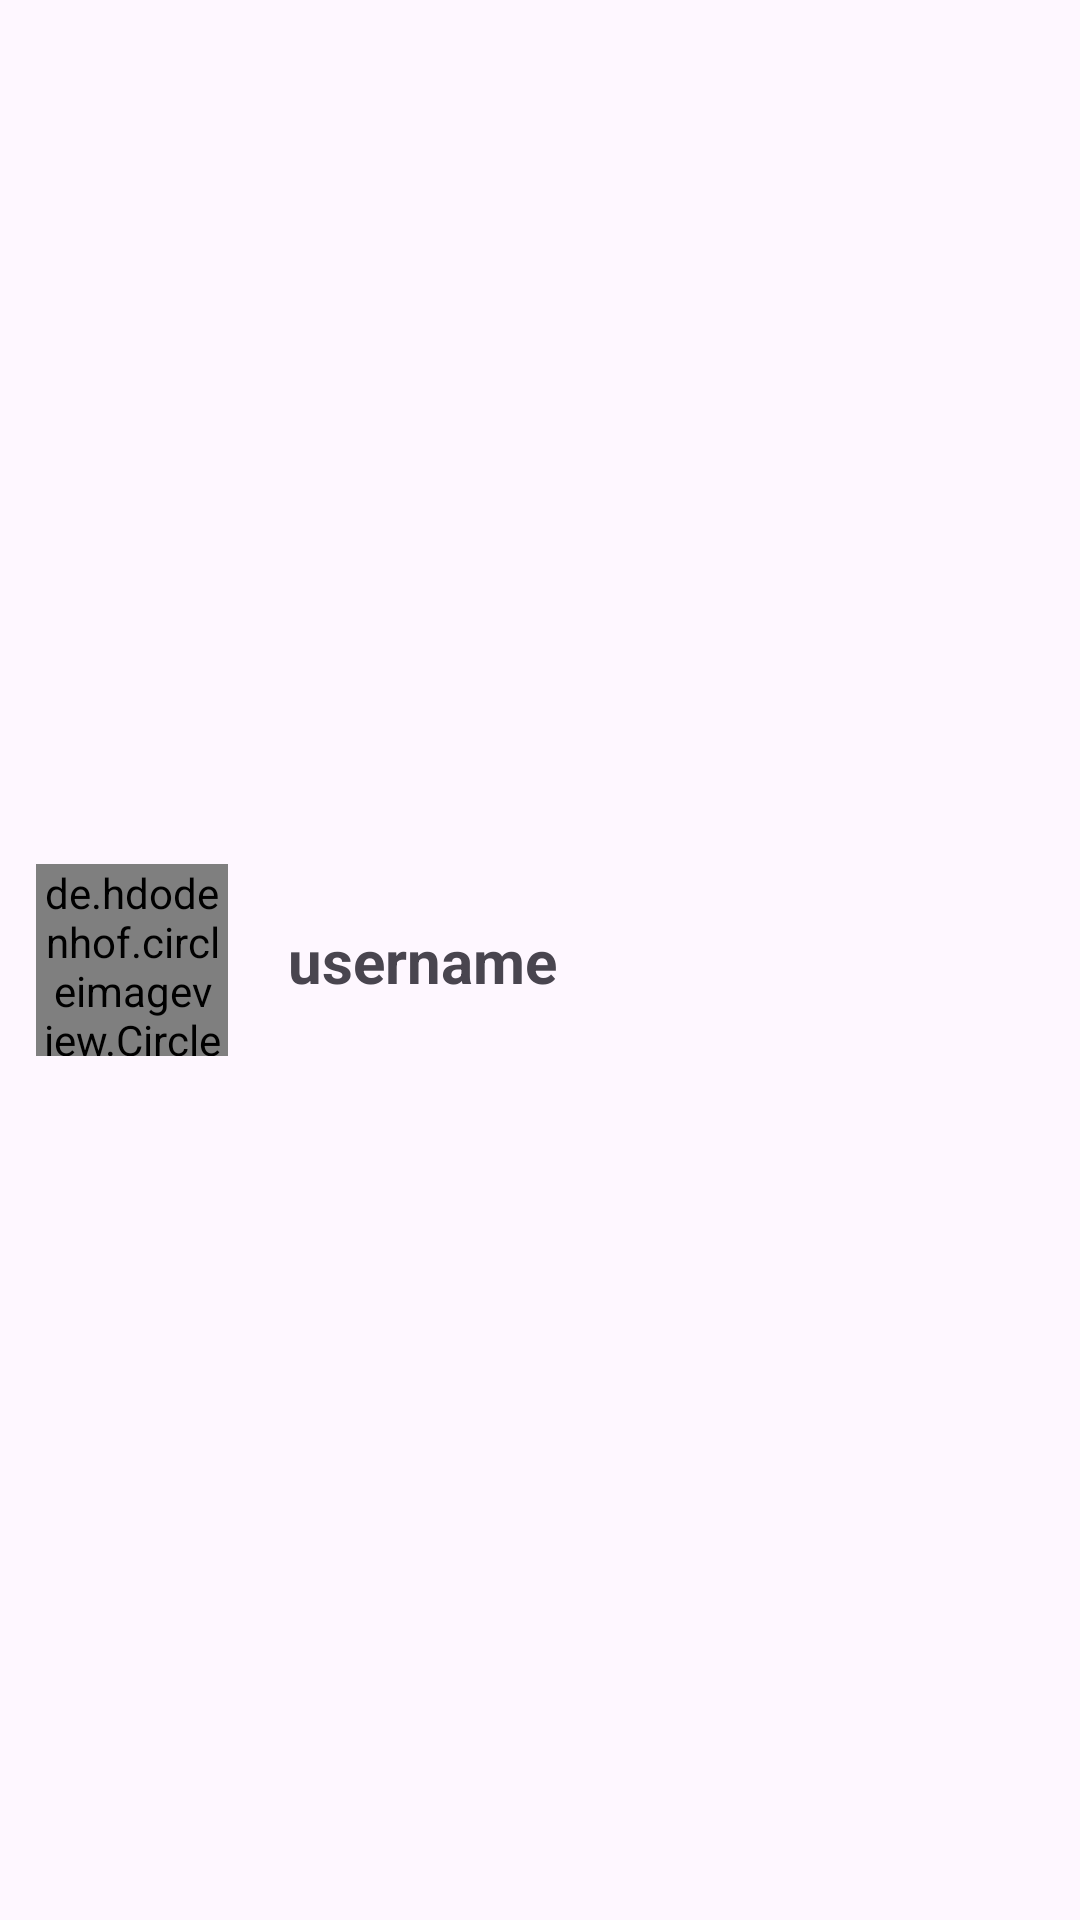

The Android layout XML behind this screen, and the referenced resources:
<!-- AndroidManifest.xml: application theme Theme.GithubUser -->
<!-- res/layout/user_search_item.xml -->
<?xml version="1.0" encoding="utf-8"?>
<androidx.constraintlayout.widget.ConstraintLayout xmlns:android="http://schemas.android.com/apk/res/android"
    xmlns:app="http://schemas.android.com/apk/res-auto"
    android:layout_width="match_parent"
    android:layout_height="wrap_content">

    <de.hdodenhof.circleimageview.CircleImageView
        android:id="@+id/iv_user_avatar"
        android:layout_width="64dp"
        android:layout_height="64dp"
        android:layout_margin="12dp"
        app:layout_constraintBottom_toBottomOf="parent"
        app:layout_constraintStart_toStartOf="parent"
        app:layout_constraintTop_toTopOf="parent" />

    <TextView
        android:id="@+id/tv_username"
        android:layout_width="0dp"
        android:layout_height="wrap_content"
        android:layout_marginStart="20dp"
        android:layout_marginEnd="16dp"
        android:text="@string/username"
        android:textSize="20sp"
        android:textStyle="bold"
        app:layout_constraintBottom_toBottomOf="@+id/iv_user_avatar"
        app:layout_constraintEnd_toEndOf="parent"
        app:layout_constraintStart_toEndOf="@+id/iv_user_avatar"
        app:layout_constraintTop_toTopOf="@+id/iv_user_avatar" />

</androidx.constraintlayout.widget.ConstraintLayout>
<!-- resources referenced by this layout -->
<resources>
  <string name="username">username</string>
  <style name="Theme.GithubUser" parent="Base.Theme.GithubUser" />
  <style name="Base.Theme.GithubUser" parent="Theme.Material3.DayNight">
          
          
      </style>
</resources>
